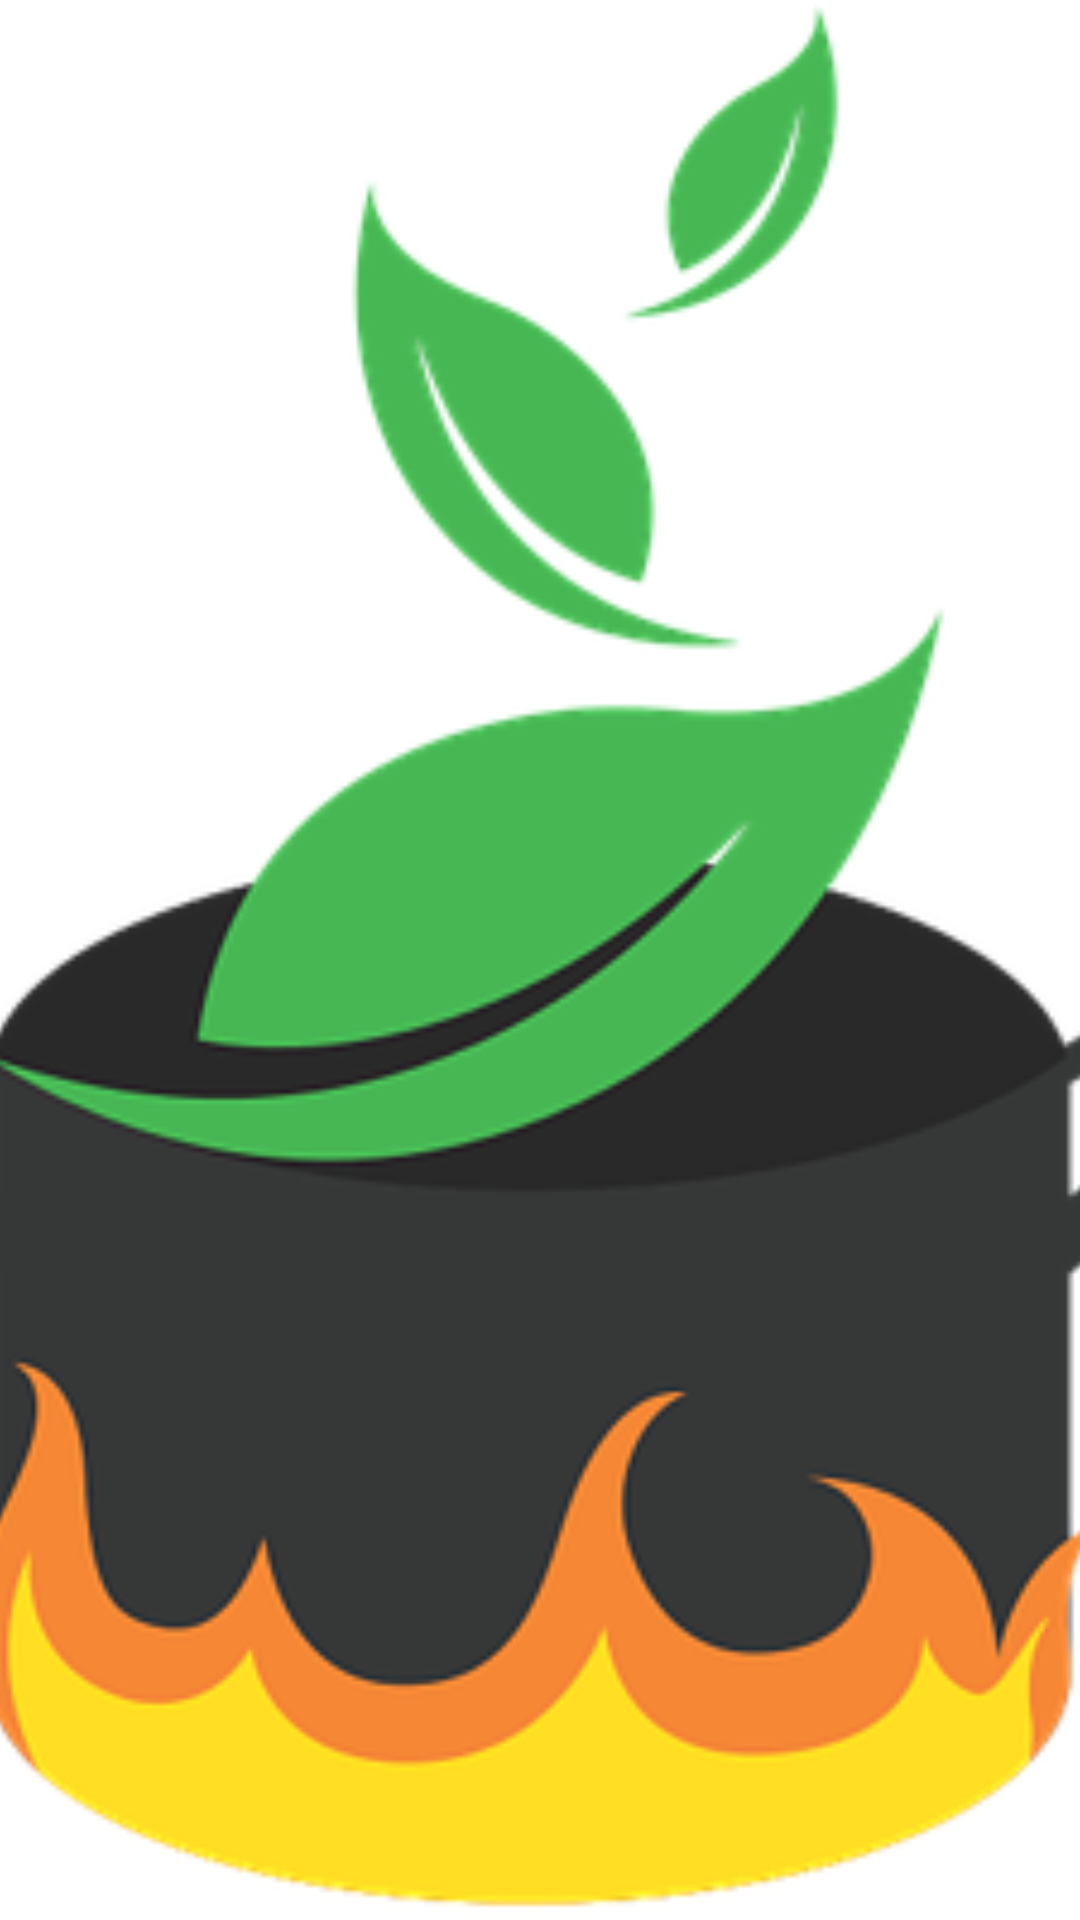

Here is an Android app screen rendered from its layout file. Give the layout XML and the strings, colors and styles it references.
<!-- AndroidManifest.xml: application theme Theme.ERestaurant -->
<!-- res/layout/fragment_carousel.xml -->
<?xml version="1.0" encoding="utf-8"?>
<FrameLayout xmlns:android="http://schemas.android.com/apk/res/android"
    xmlns:app="http://schemas.android.com/apk/res-auto"
    xmlns:tools="http://schemas.android.com/tools"
    android:layout_width="match_parent"
    android:layout_height="match_parent"
    tools:context=".CarouselFragment">

    <ImageView
        android:id="@+id/frImage"
        android:layout_width="match_parent"
        android:layout_height="match_parent"
        android:scaleType="centerCrop"
        android:src="@drawable/logo" />

</FrameLayout>
<!-- resources referenced by this layout -->
<resources>
  <!-- drawable logo: png bitmap (drawable-v24, 44298 bytes) -->
  <style name="Theme.ERestaurant" parent="Theme.MaterialComponents.DayNight.DarkActionBar">
          
          <item name="colorPrimary">@color/purple_500</item>
          <item name="colorPrimaryVariant">@color/purple_700</item>
          <item name="colorOnPrimary">@color/white</item>
          
          <item name="colorSecondary">@color/teal_200</item>
          <item name="colorSecondaryVariant">@color/teal_700</item>
          <item name="colorOnSecondary">@color/black</item>
          
          <item name="android:statusBarColor" tools:targetApi="l">?attr/colorPrimaryVariant</item>
          
      </style>
  <color name="purple_500">#FF6200EE</color>
  <color name="purple_700">#FF3700B3</color>
  <color name="white">#FFFFFFFF</color>
  <color name="teal_200">#FF03DAC5</color>
  <color name="teal_700">#FF018786</color>
  <color name="black">#FF000000</color>
</resources>
